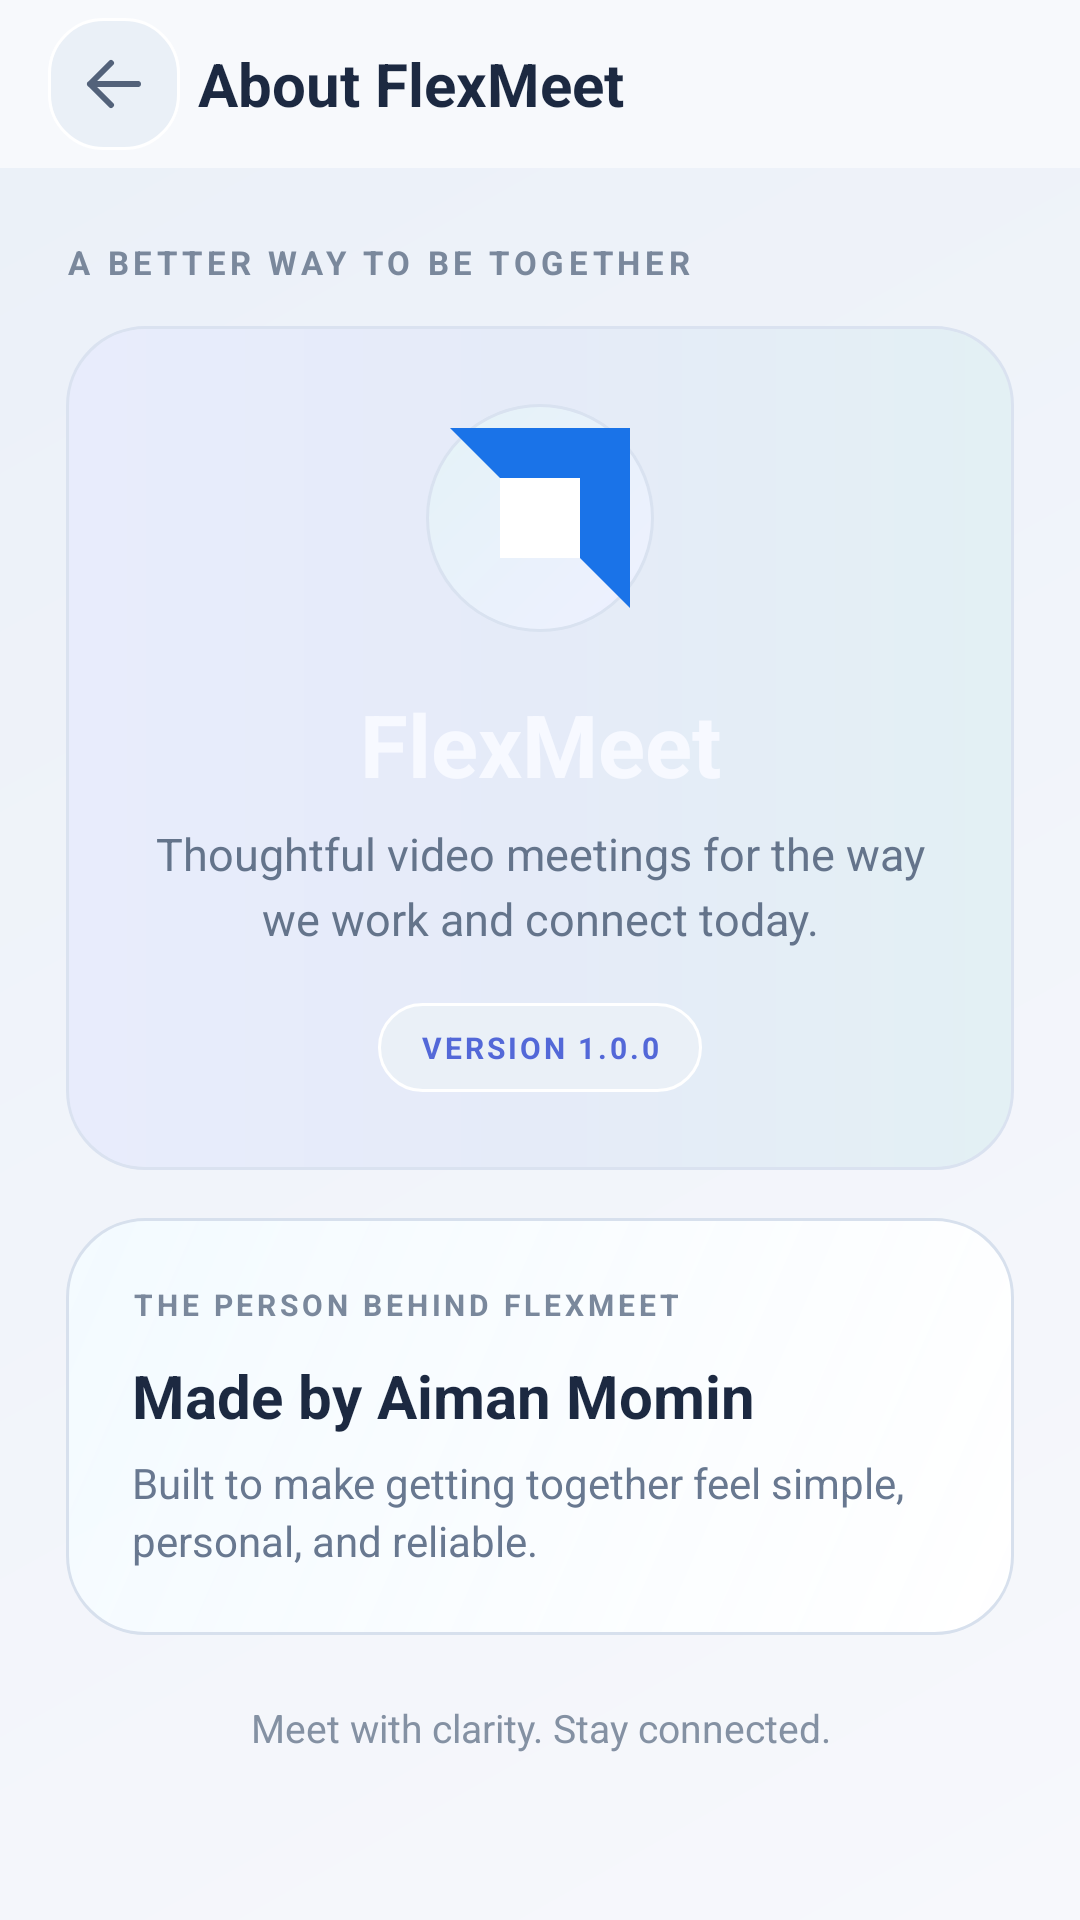

Produce the Android XML layout that renders to this screen, including the resource entries it uses.
<!-- AndroidManifest.xml: application theme Theme.FlexMeet -->
<!-- res/layout/activity_about_app.xml -->
<?xml version="1.0" encoding="utf-8"?>
<androidx.coordinatorlayout.widget.CoordinatorLayout xmlns:android="http://schemas.android.com/apk/res/android"
    xmlns:app="http://schemas.android.com/apk/res-auto"
    android:layout_width="match_parent"
    android:layout_height="match_parent"
    android:background="@drawable/bg_night_gradient">

    <com.google.android.material.appbar.AppBarLayout
        android:layout_width="match_parent"
        android:layout_height="wrap_content"
        android:background="#F7F9FC"
        app:elevation="0dp">

        <androidx.appcompat.widget.Toolbar
            android:layout_width="match_parent"
            android:layout_height="?attr/actionBarSize"
            android:paddingStart="8dp"
            android:paddingEnd="16dp">

            <ImageButton
                android:id="@+id/back_btn"
                android:layout_width="44dp"
                android:layout_height="44dp"
                android:background="@drawable/bg_glass_row"
                android:contentDescription="Back"
                android:padding="12dp"
                android:src="@drawable/ic_arrow_back"
                app:tint="#53627A" />

            <TextView
                android:layout_width="wrap_content"
                android:layout_height="wrap_content"
                android:layout_marginStart="14dp"
                android:text="About FlexMeet"
                android:textColor="#1C2941"
                android:textSize="20sp"
                android:textStyle="bold" />
        </androidx.appcompat.widget.Toolbar>
    </com.google.android.material.appbar.AppBarLayout>

    <androidx.core.widget.NestedScrollView
        android:layout_width="match_parent"
        android:layout_height="match_parent"
        android:clipToPadding="false"
        android:fillViewport="true"
        app:layout_behavior="@string/appbar_scrolling_view_behavior">

        <LinearLayout
            android:layout_width="match_parent"
            android:layout_height="wrap_content"
            android:orientation="vertical"
            android:paddingStart="22dp"
            android:paddingTop="24dp"
            android:paddingEnd="22dp"
            android:paddingBottom="32dp">

            <TextView
                android:layout_width="match_parent"
                android:layout_height="wrap_content"
                android:text="A BETTER WAY TO BE TOGETHER"
                android:textColor="#7A889C"
                android:textSize="11sp"
                android:textStyle="bold"
                android:letterSpacing="0.14" />

            <LinearLayout
                android:layout_width="match_parent"
                android:layout_height="wrap_content"
                android:layout_marginTop="14dp"
                android:background="@drawable/bg_hero_glass"
                android:gravity="center_horizontal"
                android:orientation="vertical"
                android:padding="26dp">

                <ImageView
                    android:layout_width="76dp"
                    android:layout_height="76dp"
                    android:background="@drawable/bg_icon_orb"
                    android:padding="8dp"
                    android:src="@drawable/ic_launcher"
                    android:contentDescription="FlexMeet app icon" />

                <TextView
                    android:layout_width="match_parent"
                    android:layout_height="wrap_content"
                    android:layout_marginTop="18dp"
                    android:gravity="center"
                    android:text="FlexMeet"
                    android:textColor="#F7F9FF"
                    android:textSize="29sp"
                    android:textStyle="bold" />

                <TextView
                    android:layout_width="match_parent"
                    android:layout_height="wrap_content"
                    android:layout_marginTop="7dp"
                    android:gravity="center"
                    android:text="Thoughtful video meetings for the way we work and connect today."
                    android:textColor="#64748B"
                    android:textSize="15sp"
                    android:lineSpacingExtra="4dp" />

                <TextView
                    android:layout_width="wrap_content"
                    android:layout_height="wrap_content"
                    android:layout_marginTop="18dp"
                    android:background="@drawable/bg_glass_row"
                    android:paddingStart="14dp"
                    android:paddingTop="8dp"
                    android:paddingEnd="14dp"
                    android:paddingBottom="8dp"
                    android:text="VERSION 1.0.0"
                    android:textColor="#5368D8"
                    android:textSize="10sp"
                    android:textStyle="bold"
                    android:letterSpacing="0.1" />
            </LinearLayout>

            <LinearLayout
                android:layout_width="match_parent"
                android:layout_height="wrap_content"
                android:layout_marginTop="16dp"
                android:background="@drawable/bg_glass_panel"
                android:orientation="vertical"
                android:padding="22dp">

                <TextView
                    android:layout_width="match_parent"
                    android:layout_height="wrap_content"
                    android:text="THE PERSON BEHIND FLEXMEET"
                    android:textColor="#7A889C"
                    android:textSize="10sp"
                    android:textStyle="bold"
                    android:letterSpacing="0.13" />

                <TextView
                    android:layout_width="match_parent"
                    android:layout_height="wrap_content"
                    android:layout_marginTop="10dp"
                    android:text="Made by Aiman Momin"
                    android:textColor="#1C2941"
                    android:textSize="20sp"
                    android:textStyle="bold" />

                <TextView
                    android:layout_width="match_parent"
                    android:layout_height="wrap_content"
                    android:layout_marginTop="6dp"
                    android:text="Built to make getting together feel simple, personal, and reliable."
                    android:textColor="#687890"
                    android:textSize="14sp"
                    android:lineSpacingExtra="3dp" />
            </LinearLayout>

            <TextView
                android:layout_width="match_parent"
                android:layout_height="wrap_content"
                android:layout_marginTop="22dp"
                android:gravity="center"
                android:text="Meet with clarity. Stay connected."
                android:textColor="#8491A3"
                android:textSize="13sp" />
        </LinearLayout>
    </androidx.core.widget.NestedScrollView>
</androidx.coordinatorlayout.widget.CoordinatorLayout>
<!-- resources referenced by this layout -->
<resources>
  <!-- drawable bg_glass_panel (drawable) -->
  <?xml version="1.0" encoding="utf-8"?>
  <shape xmlns:android="http://schemas.android.com/apk/res/android">
      <gradient android:angle="135" android:startColor="#F7FFFFFF" android:endColor="#EAF3FAFF" />
      <corners android:radius="26dp" />
      <stroke android:width="1dp" android:color="#D7E0ED" />
  </shape>
  <!-- drawable bg_glass_row (drawable) -->
  <?xml version="1.0" encoding="utf-8"?>
  <shape xmlns:android="http://schemas.android.com/apk/res/android">
      <solid android:color="#EAF0F7" />
      <corners android:radius="18dp" />
      <stroke android:width="1dp" android:color="#FFFFFF" />
  </shape>
  <!-- drawable bg_hero_glass (drawable) -->
  <?xml version="1.0" encoding="utf-8"?>
  <shape xmlns:android="http://schemas.android.com/apk/res/android">
      <gradient android:type="linear" android:angle="0" android:startColor="#E8ECFC" android:centerColor="#E5EBF8" android:endColor="#E3F0F4" />
      <corners android:radius="26dp" />
      <stroke android:width="1dp" android:color="#DAE2F0" />
  </shape>
  <!-- drawable bg_icon_orb (drawable) -->
  <?xml version="1.0" encoding="utf-8"?>
  <shape xmlns:android="http://schemas.android.com/apk/res/android" android:shape="oval">
      <gradient android:angle="135" android:startColor="#EEF0FF" android:endColor="#E4F3F7" />
      <stroke android:width="1dp" android:color="#D9E2F0" />
  </shape>
  <!-- drawable bg_night_gradient (drawable) -->
  <?xml version="1.0" encoding="utf-8"?>
  <shape xmlns:android="http://schemas.android.com/apk/res/android">
      <gradient android:type="linear" android:angle="135" android:startColor="#F7F8FC" android:centerColor="#F1F4FA" android:endColor="#EAF0F8" />
  </shape>
  <!-- drawable ic_arrow_back (drawable) -->
  <vector xmlns:android="http://schemas.android.com/apk/res/android" android:width="24dp" android:height="24dp" android:viewportWidth="24" android:viewportHeight="24">
      <path android:fillColor="@android:color/transparent" android:strokeColor="#FFFFFFFF" android:strokeWidth="2" android:strokeLineCap="round" android:strokeLineJoin="round" android:pathData="M20,12H4M4,12l7,-7M4,12l7,7" />
  </vector>
  <!-- drawable ic_launcher (drawable) -->
  <?xml version="1.0" encoding="utf-8"?>
  <vector xmlns:android="http://schemas.android.com/apk/res/android"
      android:width="108dp"
      android:height="108dp"
      android:viewportWidth="108"
      android:viewportHeight="108">
      <path
          android:fillColor="@color/primary_blue"
          android:pathData="M0,0h108v108h0z" />
      <path
          android:fillColor="#FFFFFF"
          android:pathData="M30,30 L78,30 L78,78 L30,78 Z" />
  </vector>
  <color name="primary_blue">#1A73E8</color>
  <color name="primary_blue_dark">#1463D8</color>
  <color name="white">#FFFFFF</color>
  <color name="text_dark">#202124</color>
  <color name="text_light">#5F6368</color>
  <style name="AlertDialogTheme" parent="ThemeOverlay.MaterialComponents.MaterialAlertDialog">
          <item name="colorPrimary">@color/primary_blue</item>
          <item name="android:textColorPrimary">@color/text_dark</item>
      </style>
</resources>
